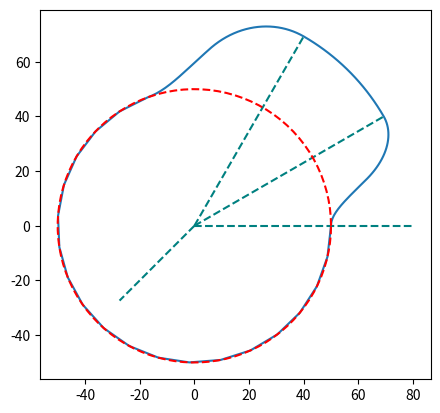

The script that saved this image:
import numpy as np
import matplotlib.pyplot as plt
from matplotlib.figure import Figure


#making follower strand
def strand(value):
    prof = value["profiles"]    #short forming into prof


    #-------------------------loop for motion----------------------------------
    def make(i,prevAng):    #get previous angle to make harmony 
        L=value["L"]
        #--------DWELL-----------
        if i["type"] == "dwell":
            cord = np.zeros((2,i["pnt"]))
            if i['max']:
                cord[0,0:] = np.linspace(prevAng, i["deg"]+prevAng, i["pnt"])
                cord[1,0:] = L
                return cord
            cord[0,0:] = np.linspace(prevAng, i["deg"]+prevAng, i["pnt"])
            cord[1,0:] = 0
            return cord
            

        #   initializing cord and x variable
        cord = np.zeros((2, i["pnt"]))
        x = np.linspace(0, i["deg"],i["pnt"])
        cord[0,0:] = np.linspace(prevAng,i["deg"]+prevAng,i["pnt"])

            #-------CONSTANT VELOCITY:---------
        if i["motion"] == "const_v":
            print(i["deg"],i["motion"])
            if i["type"] == "outStroke":
                cord[1,0:] = L/i["deg"]*x
            else:
                cord[1,0:] = L - L/i["deg"]*x
            return cord

            #------CONSTANT ACCELERATION:-------
        elif i["motion"] == "const_a":
            #print(i["deg"],i["motion"])
            mul = 2 * L/i["deg"]**2
            if i["type"] == "outStroke":    #RISING
                cord[1,0:] = np.where(x < i["deg"]/2, mul*x**2, L*(1-2*(1-x/i["deg"])**2))
            else:                           #DIVING
                cord[1,0:] = np.where(x < i["deg"]/2, L*(1-2*(x/i["deg"])**2), 2*L*(1-x/i["deg"])**2)
            return cord
            #-------SIMPLE HARMONIC MOTION:-------
        elif i["motion"] == "shm":
            print(i["deg"],i["motion"])
            if i["type"] == "outStroke":
                cord[1,0:] = L/2-L/2*np.cos(np.pi/i["deg"]*x)
            else:
                cord[1,0:] = L/2+L/2*np.cos(np.pi/i["deg"]*x)
            return cord

    #------------------------------loop for types-----------------------------
    firstTime = True        #to initiate first follower strand
    prevAng = 0

    for i in prof:
        if firstTime:
            #print("firstTime")
            cord = make(i,prevAng)
            #print("\n  cord\n",cord)
            sum = np.copy(cord)
            #print("\n  sum\n",sum)
        else:
            cord = make(i,prevAng)
            #print("\n  cord\n",cord)
            sum = np.concatenate((sum, cord), axis=1)
            #print("\n  sum\n",sum)
        firstTime = False
        prevAng = prevAng + i["deg"]
    #   MAKE RADIAL CAM PROFILE
    row, col = np.shape(sum)
    buf = np.zeros((2,col))
    buf[0,0:] = (sum[1]+value["cam_r"])*np.cos(sum[0])
    buf[1,0:] = (sum[1]+value["cam_r"])*np.sin(sum[0])
    sum = np.concatenate((sum,buf),axis=0)
    return sum



    # fig = plt.figure()
    # ax = fig.add_subplot(111)
    # ax.set_aspect('equal', adjustable='box')
    # plt.plot(rcord[0],rcord[1])
    # plt.show()

if __name__ == "__main__":
    value = {
        "L":30,
        "cam_r":50,
        "offset":0,
        "profiles":[
        {
            'type':'outStroke',
            'deg':np.deg2rad(30),
            'motion':'const_a',
            "pnt":50
        },
        {
            'type':'dwell',
            'deg':np.deg2rad(30),
            'pnt':20,
            'max':True
        },
        {
            'type':'returnStroke',
            'deg':np.deg2rad(50),
            'motion':'const_a',
            "pnt":50
        },
        {
            'type':'dwell',
            'deg':None,
            'pnt':20,
            'max':False
        }
        ]
    }
    out = value["profiles"][0]['deg']
    dw = value["profiles"][1]['deg']
    rtn = value["profiles"][2]['deg']
    value["profiles"][3]['deg'] = 2*np.pi - (out+dw+rtn)
    #print(value)
    #   CALLING THE CALCULATION FOR FOLLOWER DISPLACEMENT
    #   2ND PARAMETER DEFINES IF WE WANT CAM PROFILE OR FOLLOWER DISPLACEMENT 
    #   >> TRUE MEANS CAM PROFILE
    cord = strand(value)
    fig = plt.figure()
    ax = fig.add_subplot(111)
    ax.plot(cord[2],cord[3])
    r = value["cam_r"]+value["L"]
    ax.plot([0,r],[0,0],color='teal',ls='--')
    ax.plot([0,r*np.cos(out)],[0,r*np.sin(out)],color='teal',ls='--')
    ax.plot([0,r*np.cos(out+dw)],[0,r*np.sin(out+dw)],color='teal',ls='--')
    ax.plot([0,r*np.cos(out+dw+rtn)],[0,r*np.cos(out+dw+rtn)],color='teal',ls='--')
    ax.plot(value["cam_r"]*np.cos(np.linspace(0, 2*np.pi, 100)), value["cam_r"]*np.sin(np.linspace(0, 2*np.pi, 100)), color='r', linestyle='--')
    ax.set_aspect('equal', adjustable='box')
    plt.show()




